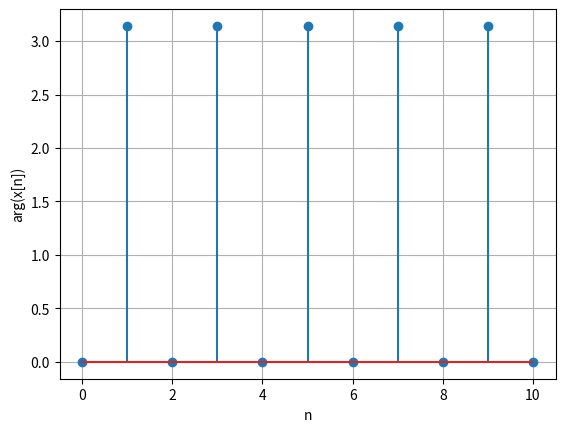

Recreate this plot in Python.
import matplotlib.pyplot as plt
import numpy as np

n = np.linspace(0,10,11,endpoint=True)

x = n*np.e**(1j*np.pi*n)

plt.stem(n,np.angle(x))
plt.grid()
plt.xlabel("n")
plt.ylabel("arg(x[n])")

plt.show()

